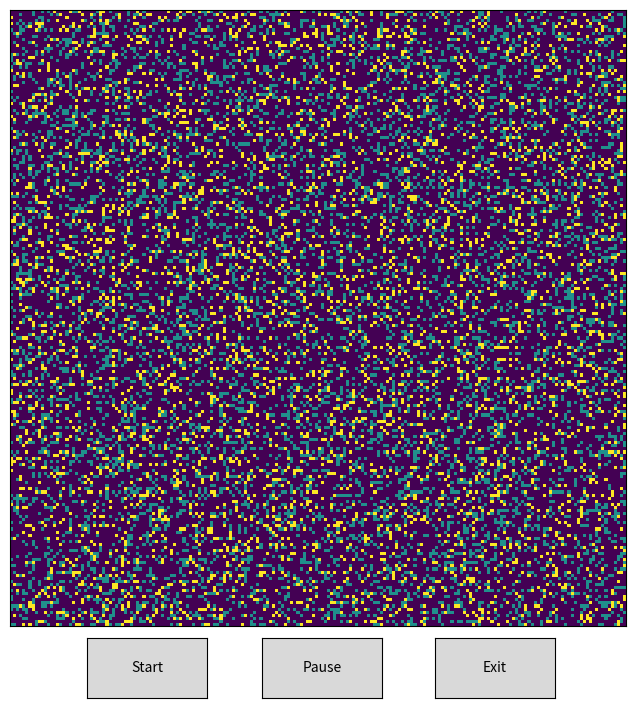

Source code (Python):
import numpy as np
import matplotlib.pyplot as plt
import matplotlib.animation as animation
from matplotlib.widgets import Button

ALIVE = 1
DEAD = 0
AGAIN_COME_ALIVE = 2
states = [ALIVE, DEAD, AGAIN_COME_ALIVE]



def randomGrid(N):
    print("#################################### Random grid #######################################")
    # return np.random.choice(states, N*N, p=[0.2, 0.7, 0.1]).reshape(N, N)
    grid = np.zeros((N, N), dtype=[('state', np.int8), ('generation', np.int32)])
    states = np.random.choice([ALIVE, DEAD, AGAIN_COME_ALIVE], N*N, p=[0.2, 0.7, 0.1]).reshape(N, N)
    grid['state'] = states
    grid['generation'][grid['state'] == ALIVE] = 1
    return grid



def count_neighbors(grid, i, j, N):
    count = 0
    for x in range(max(0, i-1), min(N, i+2)):
        for y in range(max(0, j-1), min(N, j+2)):
            if (x != i or y != j) and grid[x, y]['state'] == ALIVE:
                count += 1
    return count



def update_grid(grid):
    new_grid = grid.copy()
    N = grid.shape[0]
    total_generation = 0

    for i in range(N):
        for j in range(N):
            alive_neighbors = count_neighbors(grid, i, j, N)
            # Apply rules based on the current state
            if grid[i, j]['state'] == ALIVE:
                if alive_neighbors < 2 or alive_neighbors > 3:
                    new_grid[i, j]['state'] = DEAD
                    new_grid[i, j]['generation'] = 0
                else:
                    new_grid[i, j]['generation'] += 1
            elif grid[i, j]['state'] == DEAD:
                if alive_neighbors == 3:
                    new_grid[i, j]['state'] = ALIVE
                    new_grid[i, j]['generation'] = 1
                    total_generation += 1
            elif grid[i, j]['state'] == AGAIN_COME_ALIVE:
                if 2 <= alive_neighbors <= 3:
                    new_grid[i, j]['state'] = ALIVE
                    new_grid[i, j]['generation'] = 1
                    total_generation += 1

    return new_grid, total_generation



def count_states(grid):
    alive = np.sum(grid['state'] == ALIVE)
    dead = np.sum(grid['state'] == DEAD)
    again_come_alive = np.sum(grid['state'] == AGAIN_COME_ALIVE)
    
    return alive, again_come_alive, dead



def start(event):
    global anim_running
    anim.event_source.start()
    anim_running = True

def stop(event):
    global anim_running
    anim.event_source.stop()
    anim_running = False

def exit(event):
    plt.close()




def update(frame, img, grid, N, status_text):
    print("--------------------------------- inside update function ------------------------------------------")
    print("--------------------------------- grid ------------------------------------------", grid)
    new_grid, total_generation = update_grid(grid)
    
    print("----------------------------------------- new grid ----------------------------------------------", new_grid)

    img.set_data(new_grid['state'])
    grid[:] = new_grid[:]
    
    alive, again_come_alive, dead = count_states(grid)
    status_text.set_text(f"Alive: {alive}, Dead: {dead}, Again Come Alive: {again_come_alive}, Total Generation: {total_generation}")
    return img,

N = 200
grid = randomGrid(N)

fig, ax = plt.subplots(figsize=(12, 8))
img = ax.imshow(grid['state'], cmap='viridis', interpolation='nearest')
ax.set_xticks([])
ax.set_yticks([])


status_text = ax.text(0.02, 1.02, "", transform=ax.transAxes)

start_button_ax = plt.axes([0.32, 0.02, 0.1, 0.075])
stop_button_ax = plt.axes([0.466, 0.02, 0.1, 0.075])
exit_button_ax = plt.axes([0.61, 0.02, 0.1, 0.075])

start_button = Button(start_button_ax, 'Start')
stop_button = Button(stop_button_ax, 'Pause')
exit_button = Button(exit_button_ax, 'Exit')

start_button.on_clicked(start)
stop_button.on_clicked(stop)
exit_button.on_clicked(exit)

print("################################# 3 ##########################################")

# Create the animation
anim_running = True
anim = animation.FuncAnimation(fig, update, fargs=(img, grid, N, status_text), frames=200, interval=50)

plt.show()
